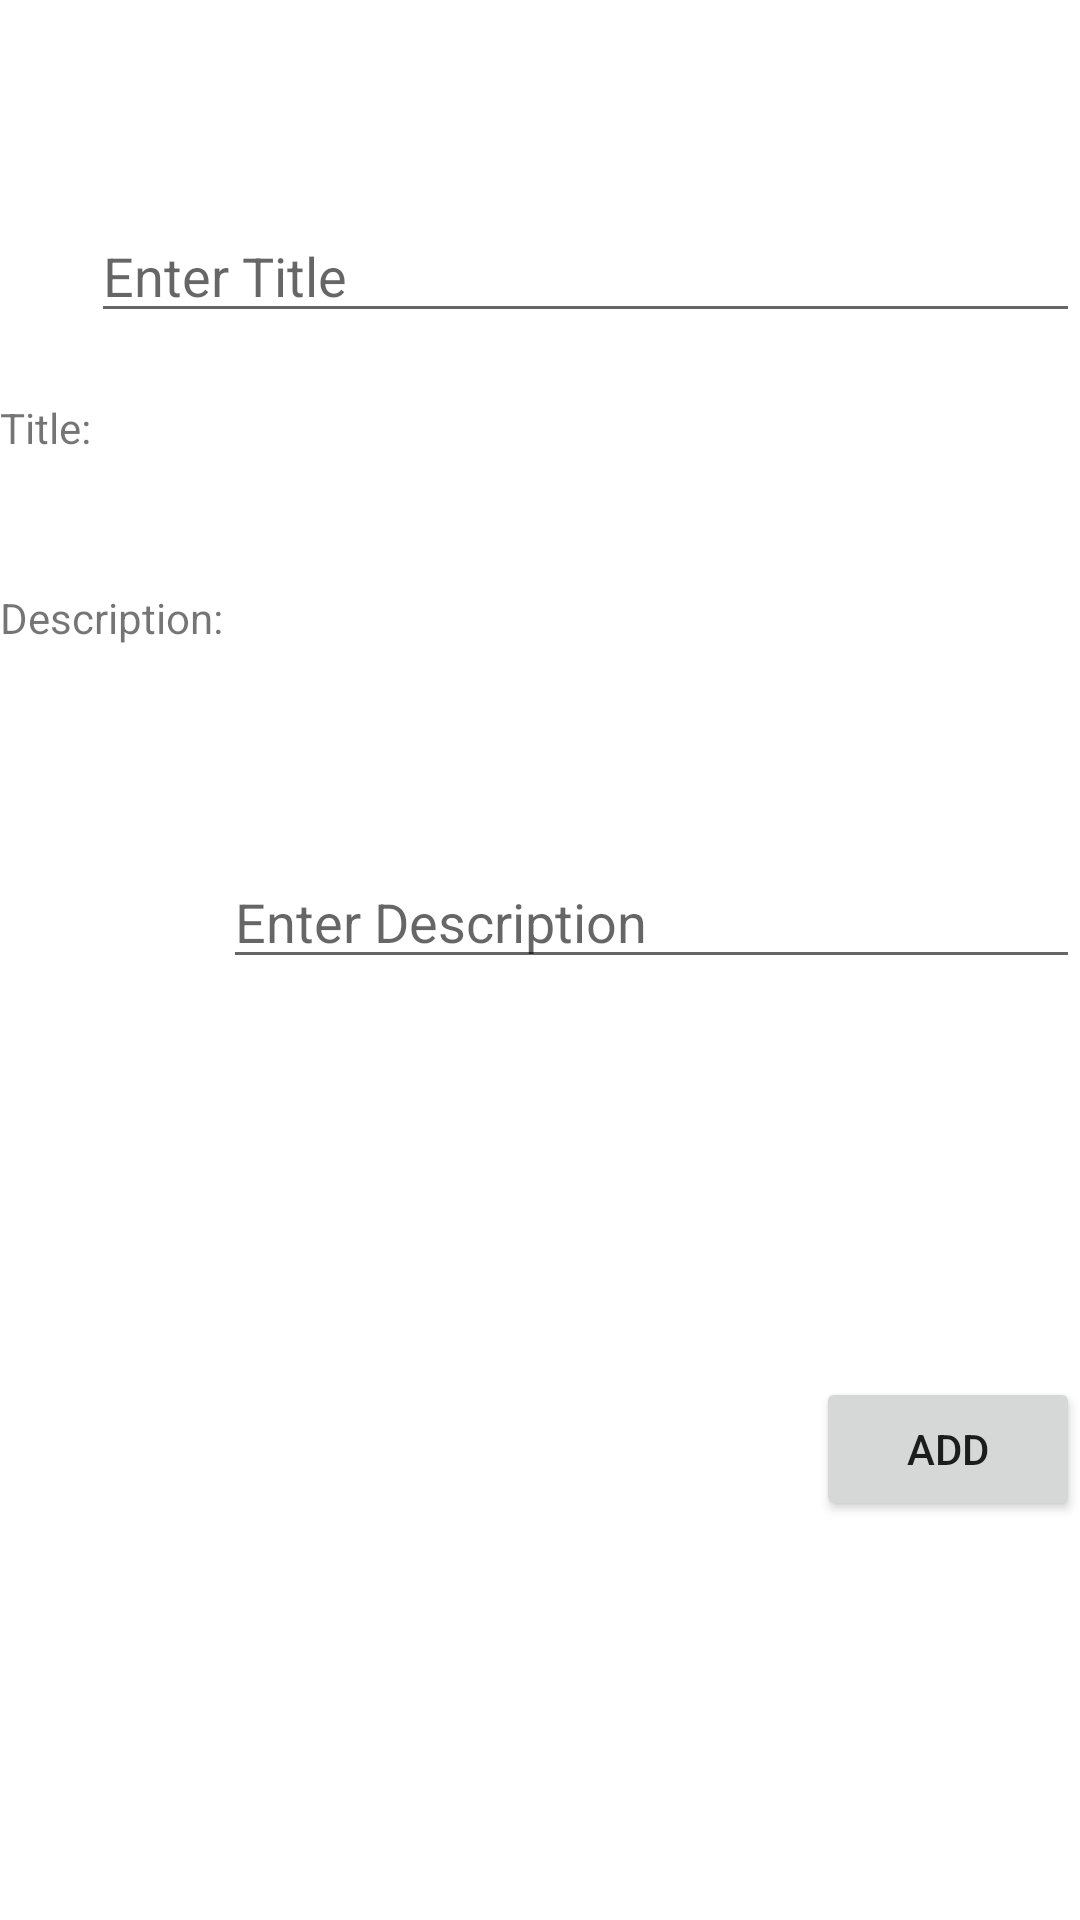

Layout XML and referenced resources for this Android screen:
<!-- AndroidManifest.xml: application theme Theme.Fiveone -->
<!-- res/layout/dialog_add_todo.xml -->
<?xml version="1.0" encoding="utf-8"?>
<androidx.constraintlayout.widget.ConstraintLayout xmlns:android="http://schemas.android.com/apk/res/android"
    xmlns:app="http://schemas.android.com/apk/res-auto"
    android:layout_width="match_parent"
    android:layout_height="match_parent">

    <TextView
        android:id="@+id/tvTitle"
        android:layout_width="wrap_content"
        android:layout_height="wrap_content"
        android:text="Title:"
        app:layout_constraintBottom_toTopOf="@id/etDescription"
        app:layout_constraintEnd_toEndOf="parent"
        app:layout_constraintEnd_toStartOf="@id/etTitle"
        app:layout_constraintStart_toStartOf="parent"
        app:layout_constraintTop_toTopOf="parent" />

    <EditText
        android:id="@+id/etTitle"
        android:layout_width="0dp"
        android:layout_height="wrap_content"
        android:inputType="text"
        android:maxLines="1"
        android:hint="Enter Title"
        app:layout_constraintTop_toTopOf="parent"
        app:layout_constraintStart_toEndOf="@id/tvTitle"
        app:layout_constraintEnd_toEndOf="parent"
        app:layout_constraintBottom_toTopOf="@id/tvDescription" />

    <TextView
        android:id="@+id/tvDescription"
        android:layout_width="wrap_content"
        android:layout_height="wrap_content"
        android:layout_marginTop="16dp"
        android:text="Description:"
        app:layout_constraintBottom_toTopOf="@id/etDescription"
        app:layout_constraintEnd_toStartOf="@id/etDescription"
        app:layout_constraintStart_toStartOf="parent"
        app:layout_constraintTop_toBottomOf="@id/etTitle" />

    <EditText
        android:id="@+id/etDescription"
        android:layout_width="0dp"
        android:layout_height="wrap_content"
        android:hint="Enter Description"
        android:inputType="text"
        android:maxLines="5"
        android:minLines="3"
        android:scrollbars="vertical"
        app:layout_constraintBottom_toTopOf="@id/btnAdd"
        app:layout_constraintEnd_toEndOf="parent"
        app:layout_constraintStart_toEndOf="@id/tvDescription"
        app:layout_constraintTop_toBottomOf="@id/tvTitle" />

    <Button
        android:id="@+id/btnAdd"
        android:layout_width="wrap_content"
        android:layout_height="wrap_content"
        android:text="Add"
        app:layout_constraintTop_toBottomOf="@id/etDescription"
        app:layout_constraintEnd_toEndOf="parent"
        app:layout_constraintBottom_toBottomOf="parent" />


</androidx.constraintlayout.widget.ConstraintLayout>
<!-- resources referenced by this layout -->
<resources>
  <style name="Theme.Fiveone" parent="Theme.MaterialComponents.DayNight.DarkActionBar">
          
          <item name="colorPrimary">@color/purple_500</item>
          <item name="colorPrimaryVariant">@color/purple_700</item>
          <item name="colorOnPrimary">@color/white</item>
          
          <item name="colorSecondary">@color/teal_200</item>
          <item name="colorSecondaryVariant">@color/teal_700</item>
          <item name="colorOnSecondary">@color/black</item>
          
          <item name="android:statusBarColor">?attr/colorPrimaryVariant</item>
          
      </style>
  <!-- not gathered from this repository: default colours our renderer supplied (Android Studio template values) -->
  <color name="purple_500">#FF6200EE</color>
  <color name="purple_700">#FF3700B3</color>
  <color name="teal_200">#FF03DAC5</color>
  <color name="teal_700">#FF018786</color>
  <color name="black">#FF000000</color>
  <color name="white">#FFFFFFFF</color>
</resources>
